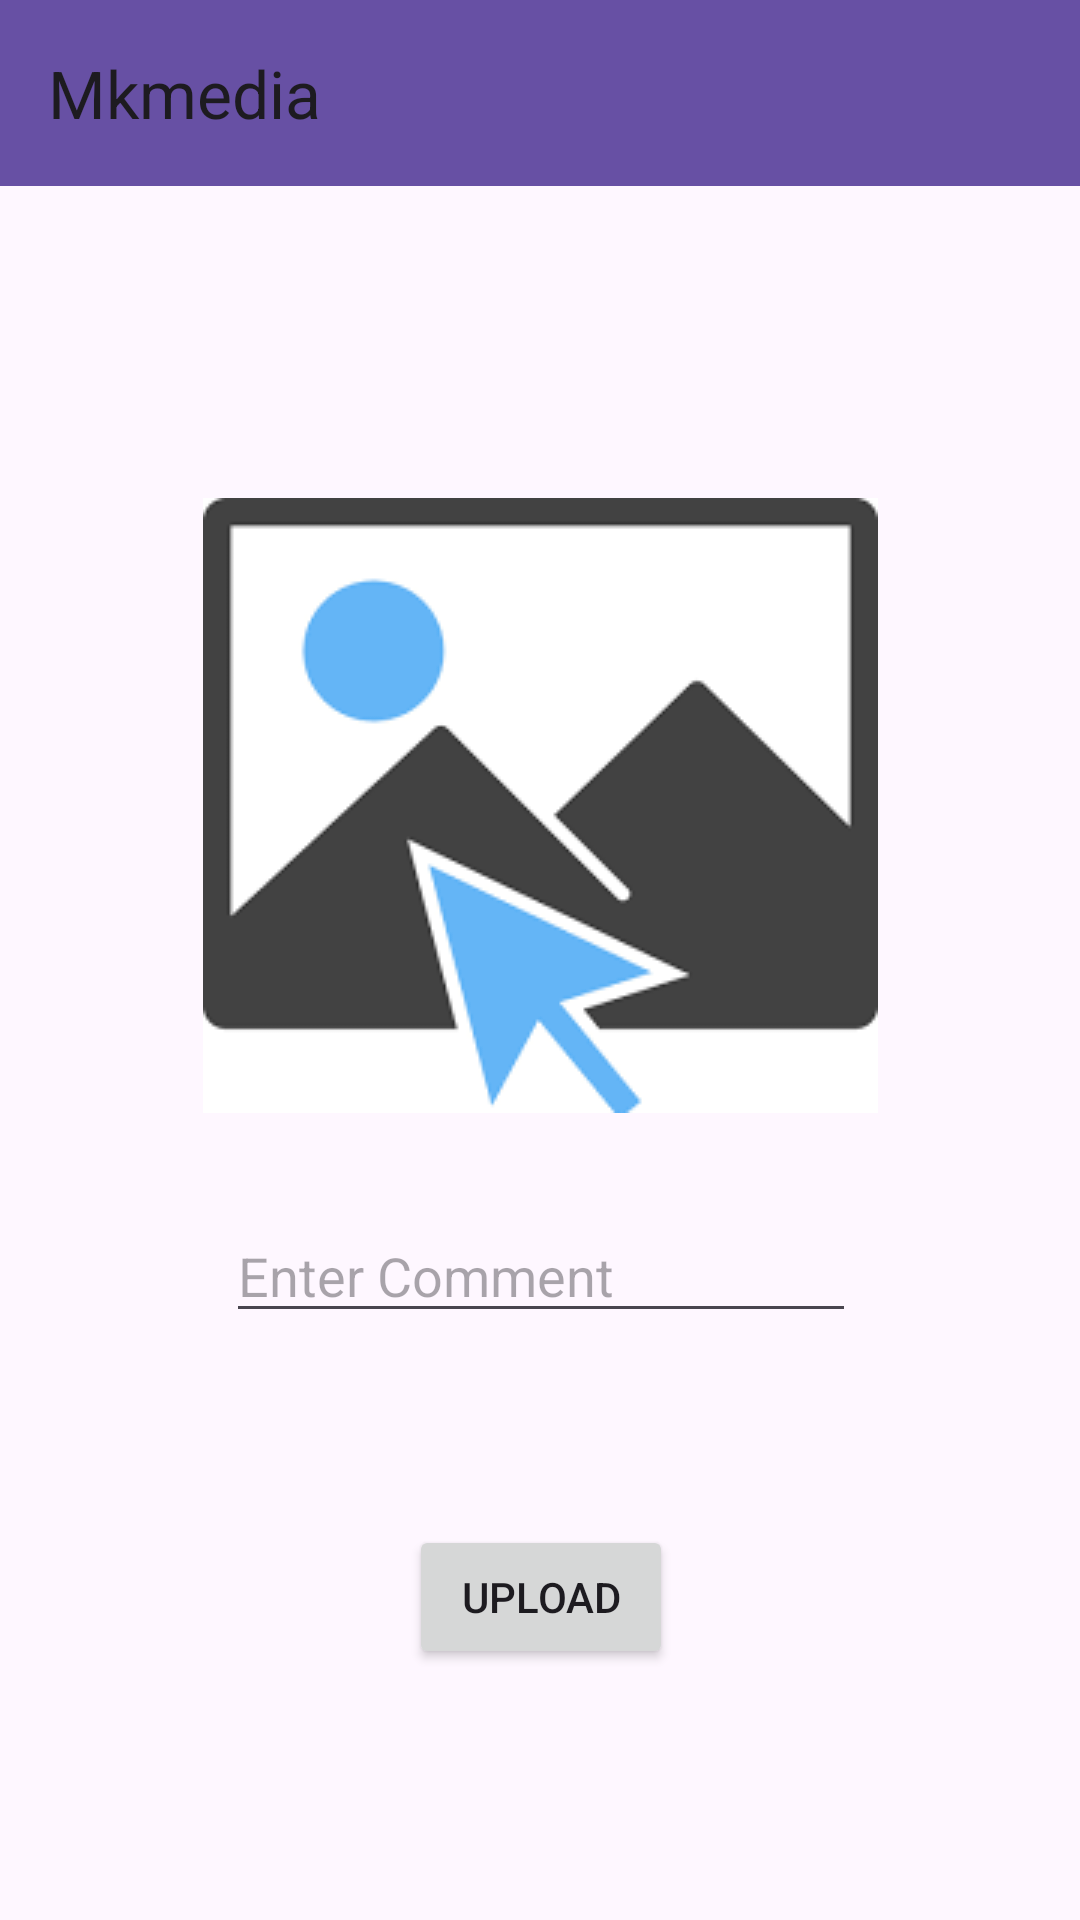

Reconstruct the res/layout file that produces this screen, plus the resources it refers to.
<!-- AndroidManifest.xml: application theme Theme.InstagramBasic -->
<!-- res/layout/activity_upload.xml -->
<?xml version="1.0" encoding="utf-8"?>
<androidx.constraintlayout.widget.ConstraintLayout xmlns:android="http://schemas.android.com/apk/res/android"
    xmlns:app="http://schemas.android.com/apk/res-auto"
    xmlns:tools="http://schemas.android.com/tools"
    android:id="@+id/main"
    android:layout_width="match_parent"
    android:layout_height="match_parent"
    tools:context=".view.UploadActivity">


    <androidx.appcompat.widget.Toolbar
        android:id="@+id/toolbar3"
        android:layout_width="match_parent"
        android:layout_height="62dp"
        android:background="?attr/colorPrimary"
        android:minHeight="?attr/actionBarSize"
        android:theme="?attr/actionBarTheme"
        app:layout_constraintEnd_toEndOf="parent"
        app:layout_constraintStart_toStartOf="parent"
        app:layout_constraintTop_toTopOf="parent"
        app:title="Mkmedia" />

    <ImageView
        android:id="@+id/imageView"
        android:layout_width="wrap_content"
        android:layout_height="wrap_content"
        android:layout_marginStart="93dp"
        android:layout_marginTop="104dp"
        android:layout_marginEnd="93dp"
        android:onClick="selectImage"
        app:layout_constraintEnd_toEndOf="parent"
        app:layout_constraintStart_toStartOf="parent"
        app:layout_constraintTop_toBottomOf="@+id/toolbar3"
        app:srcCompat="@drawable/images" />

    <EditText
        android:id="@+id/txtComment"
        android:layout_width="wrap_content"
        android:layout_height="wrap_content"
        android:layout_marginTop="32dp"
        android:ems="10"
        android:hint="Enter Comment"
        android:inputType="text"
        app:layout_constraintEnd_toEndOf="@+id/imageView"
        app:layout_constraintStart_toStartOf="@+id/imageView"
        app:layout_constraintTop_toBottomOf="@+id/imageView" />

    <Button
        android:id="@+id/btnUpload"
        android:layout_width="wrap_content"
        android:layout_height="wrap_content"
        android:layout_marginTop="64dp"
        android:onClick="upload"
        android:text="Upload"
        app:layout_constraintEnd_toEndOf="@+id/txtComment"
        app:layout_constraintStart_toStartOf="@+id/txtComment"
        app:layout_constraintTop_toBottomOf="@+id/txtComment" />

</androidx.constraintlayout.widget.ConstraintLayout>
<!-- resources referenced by this layout -->
<resources>
  <!-- drawable images: png bitmap (drawable, 8012 bytes) -->
  <style name="Theme.InstagramBasic" parent="Base.Theme.InstagramBasic" />
  <style name="Base.Theme.InstagramBasic" parent="Theme.Material3.DayNight.NoActionBar">
          
          
      </style>
</resources>
